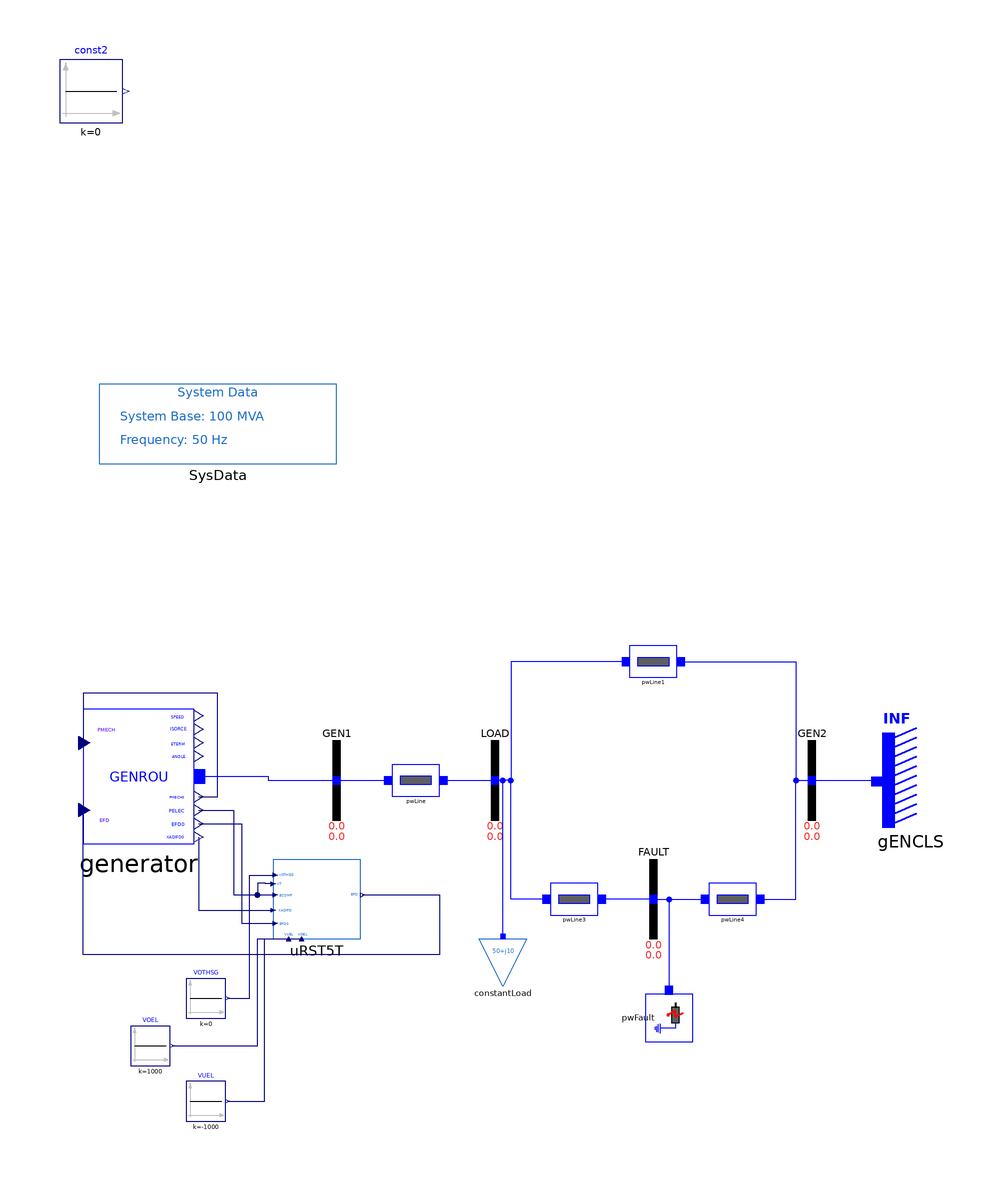

This picture is the connection diagram that the Modelica source below describes through its graphical annotations.

model URST5T "SMIB model example of GENROU with Excitation System URST5T"
  extends iPSL.Examples.SMIBpartial;
  extends Modelica.Icons.Example;
  iPSL.Electrical.Machines.PSSE.GENROU generator(
    Xppd=0.2,
    Xppq=0.2,
    Xpp=0.2,
    Xl=0.12,
    V_0=1,
    P_0=100*0.399999529123306,
    angle_0=4.04626655578613,
    Q_0=100*0.0541657134890556,
    M_b=100,
    Tpd0=5,
    Tppd0=0.50000E-01,
    Tppq0=0.1,
    H=4.0000,
    D=0,
    Xd=1.41,
    Xq=1.3500,
    Xpd=0.3,
    S10=0.1,
    S12=0.5,
    Xpq=0.6,
    Tpq0=0.7) annotation (Placement(transformation(extent={{-104,-16},{-76,18}})));
  Modelica.Blocks.Sources.Constant const2(k=0) annotation (Placement(transformation(extent={{-110,166},{-94,182}})));
  Modelica.Blocks.Sources.Constant VOEL(k=1000) annotation (Placement(transformation(
        extent={{-5,-5},{5,5}},
        rotation=0,
        origin={-87,-67})));
  iPSL.Electrical.Controls.PSSE.ES.URST5T uRST5T annotation (Placement(transformation(extent={{-56,-40},{-34,-20}})));
  Modelica.Blocks.Sources.Constant VUEL(k=-1000) annotation (Placement(transformation(
        extent={{-5,-5},{5,5}},
        rotation=0,
        origin={-73,-81})));
  Modelica.Blocks.Sources.Constant VOTHSG(k=0) annotation (Placement(transformation(
        extent={{-5,-5},{5,5}},
        rotation=0,
        origin={-73,-55})));
  inner Electrical.SystemBase SysData annotation (Placement(transformation(extent={{-100,80},{-40,100}})));
equation
  connect(VUEL.y, uRST5T.VUEL) annotation (Line(
      points={{-67.5,-81},{-58.25,-81},{-58.25,-40},{-52.15,-40}},
      color={0,0,127},
      smooth=Smooth.None));
  connect(VOEL.y, uRST5T.VOEL) annotation (Line(
      points={{-81.5,-67},{-60,-67},{-60,-40},{-48.85,-40}},
      color={0,0,127},
      smooth=Smooth.None));
  connect(VOTHSG.y, uRST5T.VOTHSG) annotation (Line(
      points={{-67.5,-55},{-62,-55},{-62,-23.8889},{-56,-23.8889}},
      color={0,0,127},
      smooth=Smooth.None));
  connect(generator.XADIFD, uRST5T.XADIFD) annotation (Line(
      points={{-74.88,-14.3},{-74.88,-32.7778},{-56,-32.7778}},
      color={0,0,127},
      smooth=Smooth.None));
  connect(generator.EFD0, uRST5T.EFD0) annotation (Line(
      points={{-74.88,-10.9},{-64,-10.9},{-64,-36.1111},{-56,-36.1111}},
      color={0,0,127},
      smooth=Smooth.None));
  connect(generator.PMECH0, generator.PMECH) annotation (Line(
      points={{-74.88,-4.1},{-70,-4.1},{-70,22},{-104,22},{-104,9.5},{-103.72,9.5}},
      color={0,0,127},
      smooth=Smooth.None));
  connect(generator.PELEC, uRST5T.ECOMP) annotation (Line(
      points={{-74.88,-7.5},{-66,-7.5},{-66,-28.8889},{-56,-28.8889}},
      color={0,0,127},
      smooth=Smooth.None));
  connect(uRST5T.EFD, generator.EFD) annotation (Line(
      points={{-33.45,-28.8889},{-14,-28.8889},{-14,-44},{-104,-44},{-104,-7.5},{-103.72,-7.5}},
      color={0,0,127},
      smooth=Smooth.None));
  connect(generator.p, GEN1.p) annotation (Line(points={{-74.6,1},{-57.3,1},{-57.3,0},{-40,0}}, color={0,0,255}));
  connect(uRST5T.VT, uRST5T.ECOMP) annotation (Line(points={{-56,-26.1111},{-58,-26.1111},{-58,-26},{-60,-26},{-60,-28.8889},{-56,-28.8889}}, color={0,0,127}));
  annotation (Diagram(coordinateSystem(preserveAspectRatio=false, extent={{-100,-100},{100,100}})), Documentation(revisions="<html>
<!--DISCLAIMER-->
<p>Copyright 2015-2016 RTE (France), SmarTS Lab (Sweden), AIA (Spain) and DTU (Denmark)</p>
<ul>
<li>RTE: <a href=\"http://www.rte-france.com\">http://www.rte-france.com</a></li>
<li>SmarTS Lab, research group at KTH: <a href=\"https://www.kth.se/en\">https://www.kth.se/en</a></li>
<li>AIA: <a href=\"http://www.aia.es/en/energy\"> http://www.aia.es/en/energy</a></li>
<li>DTU: <a href=\"http://www.dtu.dk/english\"> http://www.dtu.dk/english</a></li>
</ul>
<p>The authors can be contacted by email: <a href=\"mailto:info@itesla-ipsl.org\">info@itesla-ipsl.org</a></p>

<p>This Source Code Form is subject to the terms of the Mozilla Public License, v. 2.0. </p>
<p>If a copy of the MPL was not distributed with this file, You can obtain one at <a href=\"http://mozilla.org/MPL/2.0/\"> http://mozilla.org/MPL/2.0</a>.</p>
</html>"));
end URST5T;